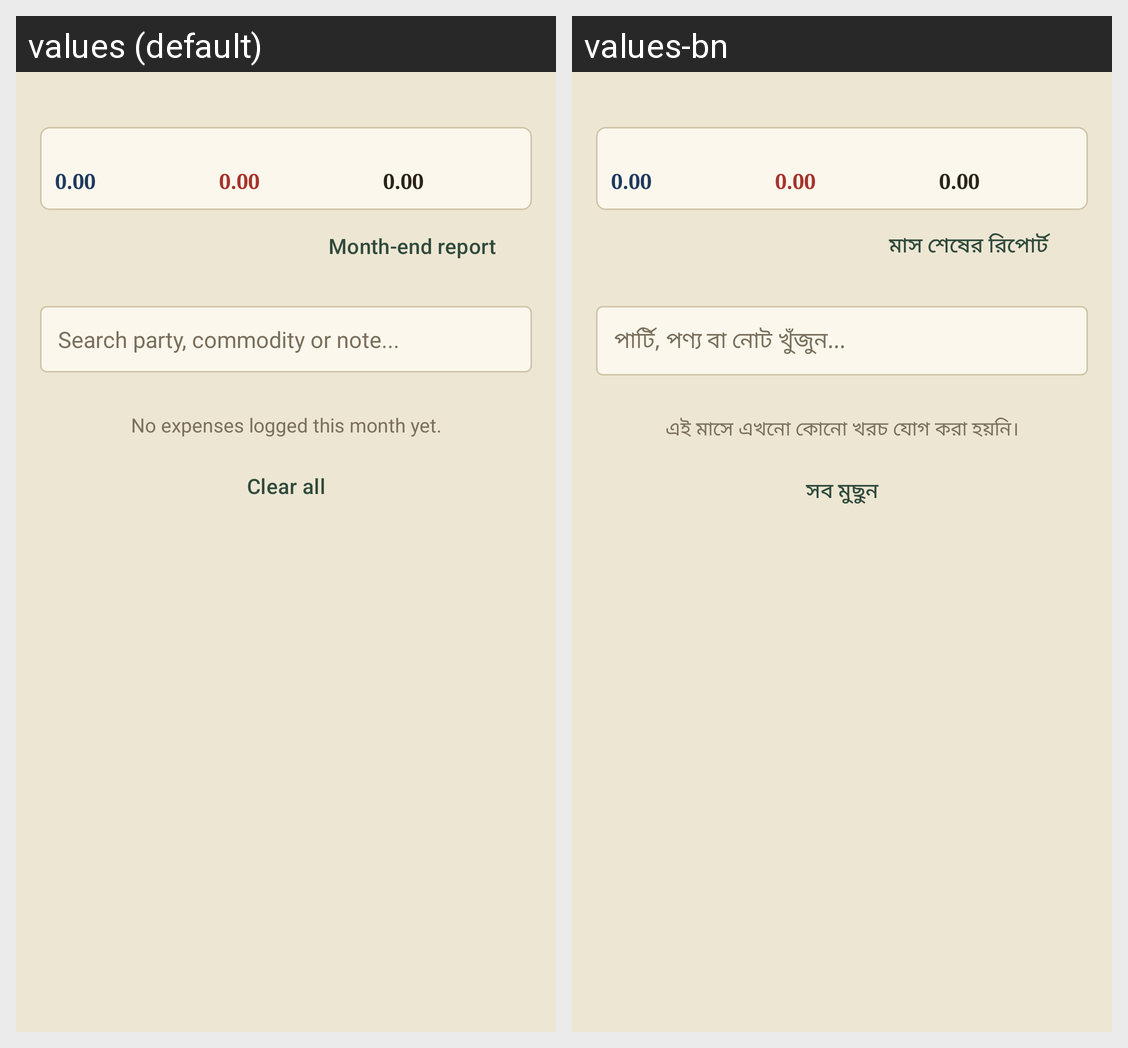

This grid shows one Android layout under two languages. Give, for every string resource on the screen, its name, the default text and each shown locale's text.
Android screen res/layout/fragment_personal.xml rendered under 2 locales, left to right: values (default), values-bn. Device: Nexus 5 (rendered at 1080×1920; each locale shown at half size, 540×960, under a caption strip naming it); theme Theme.Khata.
Strings drawn on this screen, with the default value and each locale's value (text and hints the layout hard-codes, and strings that could not be matched under every locale, appear in the picture but are not listed):

reportHeading
  values: Month-end report
  values-bn: মাস শেষের রিপোর্ট

searchPlaceholder
  values: Search party, commodity or note...
  values-bn: পার্টি, পণ্য বা নোট খুঁজুন...

emptyExpense
  values: No expenses logged this month yet.
  values-bn: এই মাসে এখনো কোনো খরচ যোগ করা হয়নি।

clearAll
  values: Clear all
  values-bn: সব মুছুন
